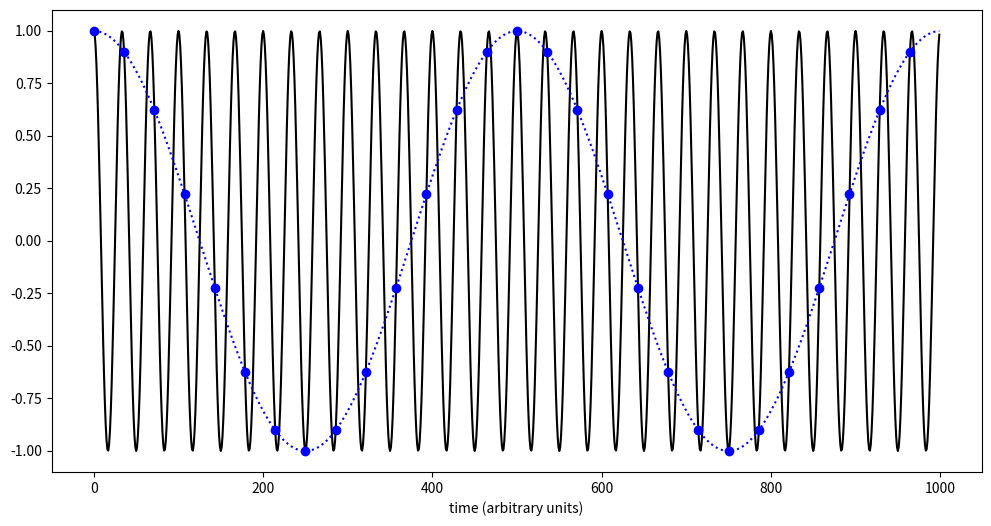

The matplotlib source for this figure:
"""
A simple figure highlighting aliasing
"""

import numpy as np

import matplotlib.pyplot as plt

n = 1000

tmax = float(n)

time = np.linspace(0, tmax, num = n, endpoint = False, dtype='float')

k = 30
b = np.cos(2*np.pi*k*time/tmax)

n2 = 28
time2 = np.linspace(0, tmax, num = n2, endpoint = False, dtype='float')

k2 = 2
b2 = np.cos(2*np.pi*k2*time2/tmax)
b2b = np.cos(2*np.pi*k2*time/tmax)

plt.figure(figsize=(12,6))

plt.plot(time,b,'k-')
plt.plot(time,b2b,'b:')
plt.plot(time2,b2,'bo')

plt.xlabel("time (arbitrary units)")

plt.show()